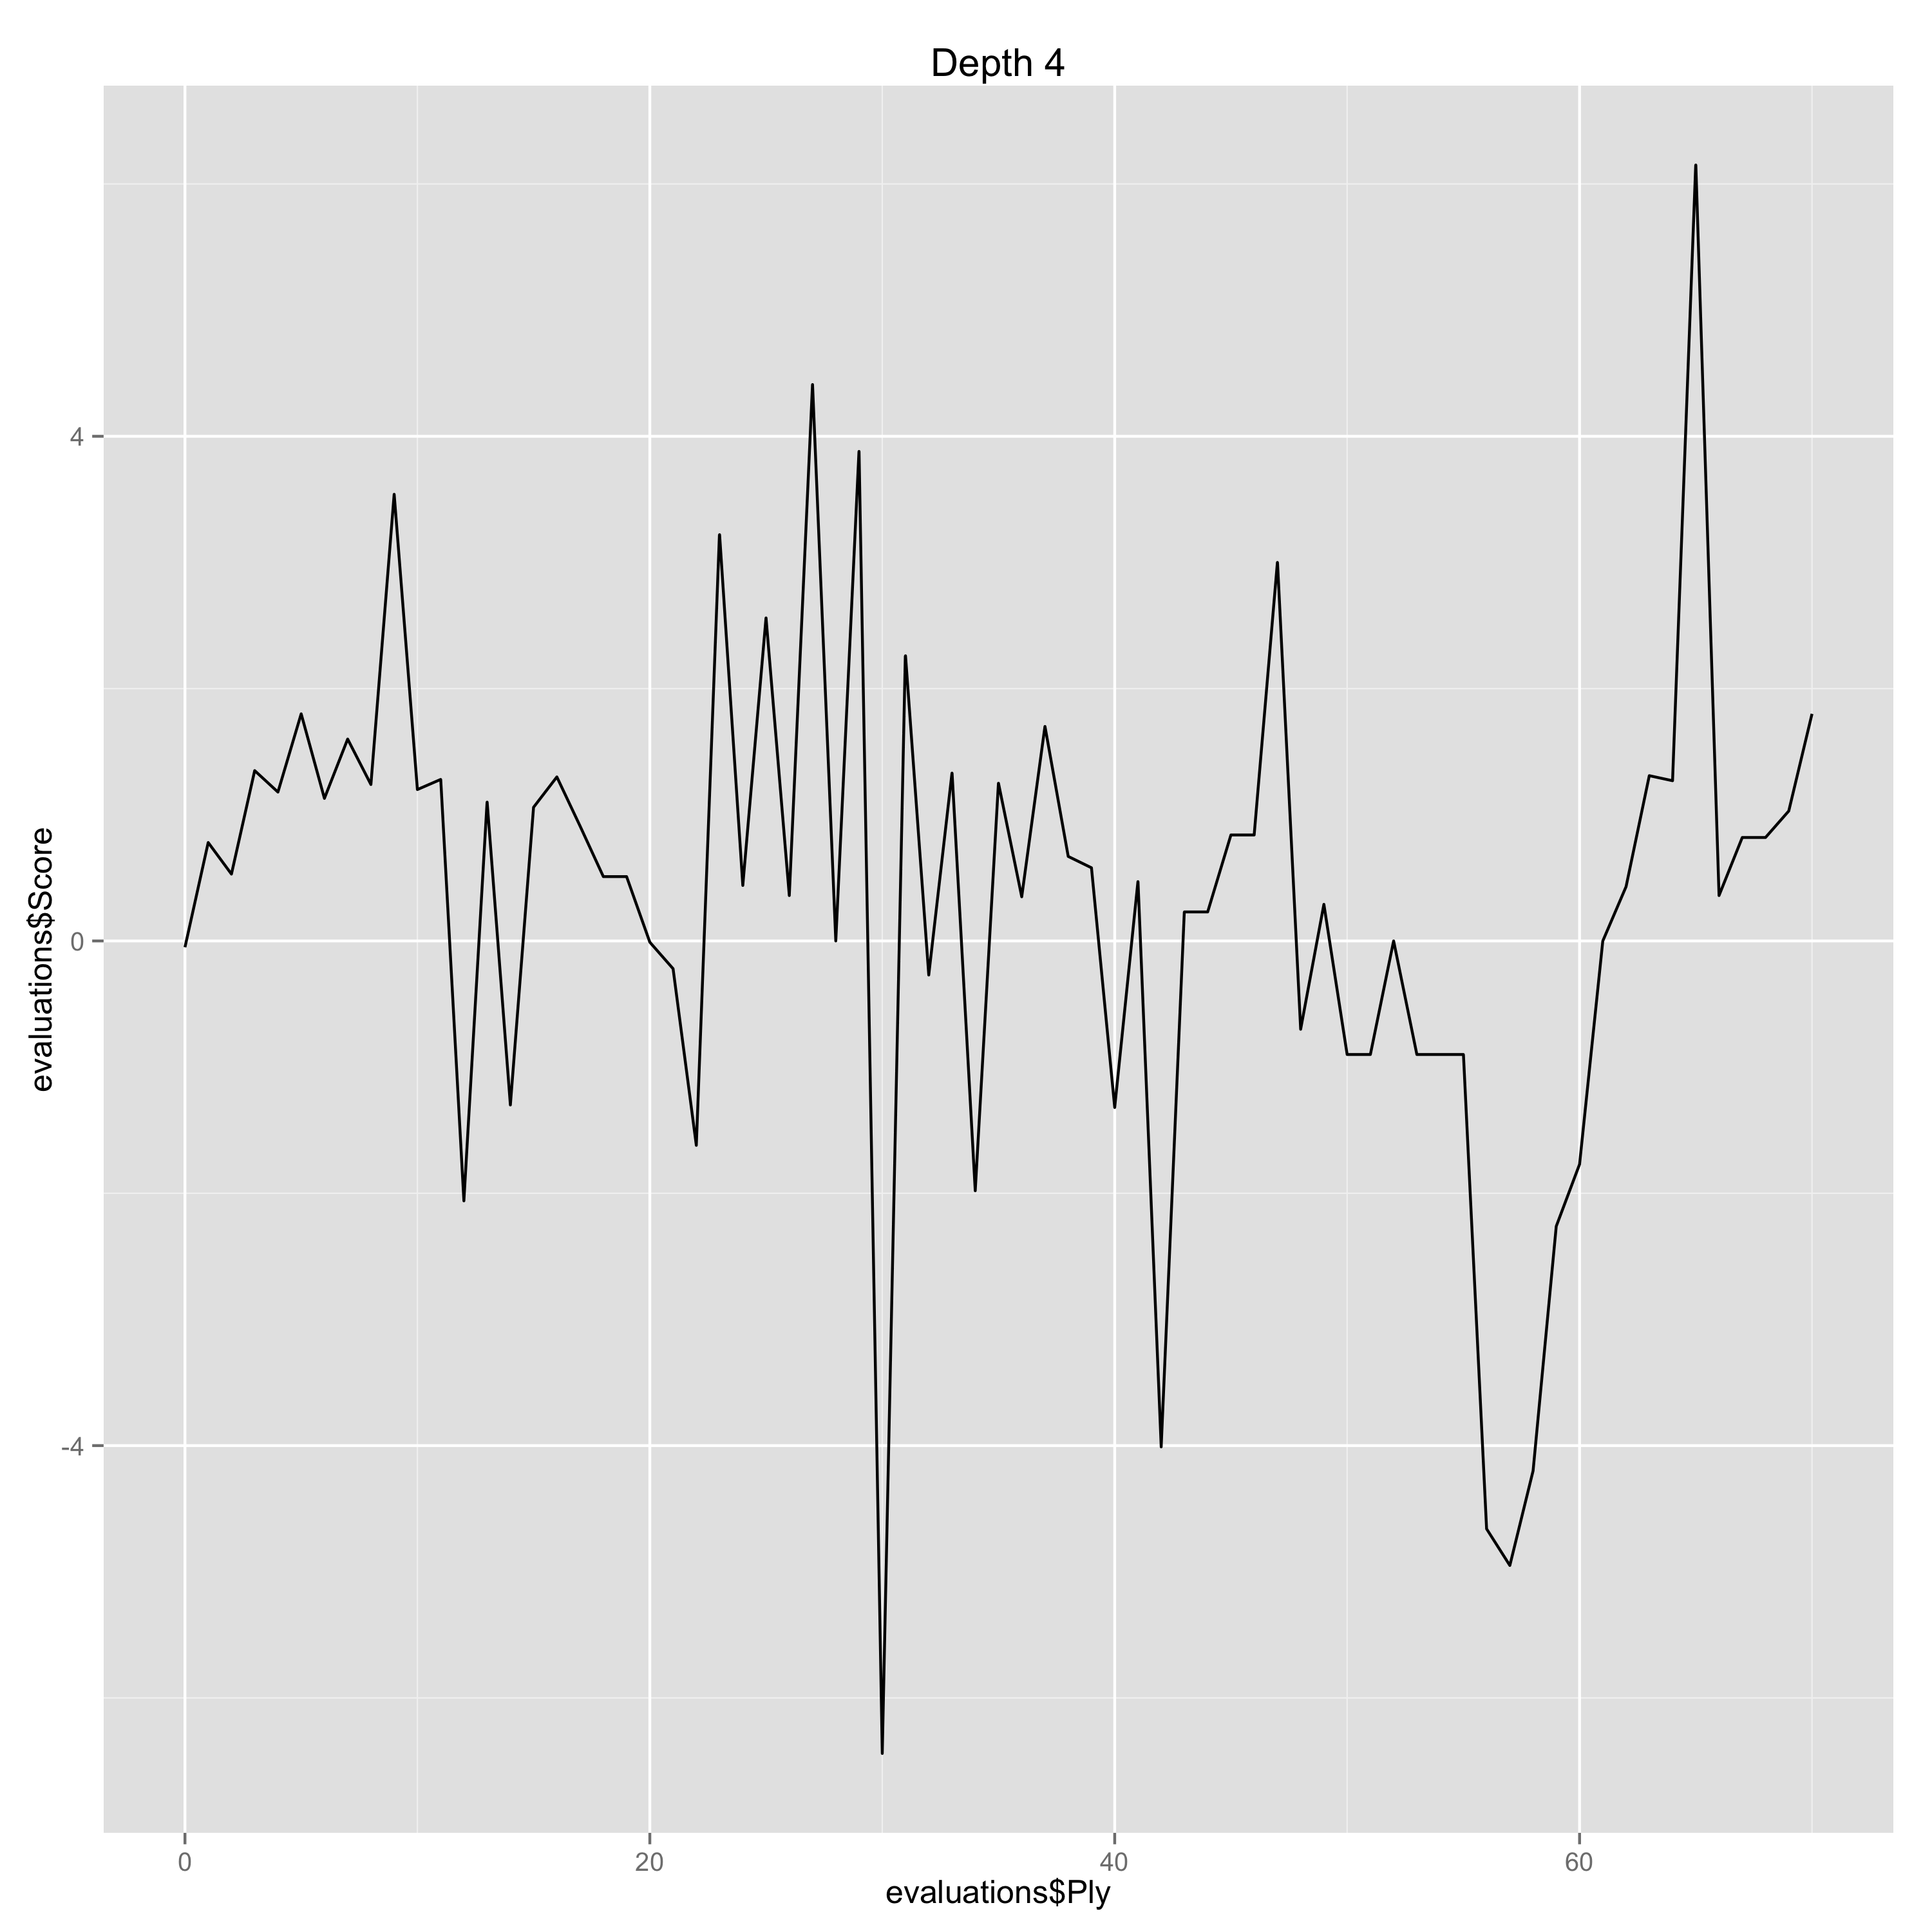

The file beside this chart, header and first rows:
Ply, Move, White, Black, Score, Eval, Comment
0, [1], e4, , -0.05, -0.05, 
1, [1], , c5, 0.78, -0.83, 
2, [2], Nf3, , 0.53, -0.25, 
3, [2], , e6, 1.35, -0.82, 
4, [3], Nc3, , 1.18, -0.17, 
5, [3], , a6, 1.8, -0.62, 
6, [4], Be2, , 1.13, -0.67, 
7, [4], , Nc6, 1.6, -0.47, 
8, [5], d4, , 1.24, -0.36, 
9, [5], , cxd4, 3.54, -2.3, Erreur
10, [6], Nxd4, , 1.2, -2.34, Erreur
11, [6], , Qc7, 1.28, -0.08, 
12, [7], O-O, , -2.06, -3.34, Gaffe
13, [7], , Nf6, 1.1, -3.16, Gaffe
14, [8], Be3, , -1.3, -2.4, Erreur
15, [8], , Be7, 1.06, -2.36, Erreur
16, [9], f4, , 1.3, 0.24, 
17, [9], , d6, 0.91, 0.39, 
18, [10], Kh1, , 0.51, -0.4, 
19, [10], , O-O, 0.51, 0.0, 
20, [11], Qe1, , -0.01, -0.52, 
21, [11], , Nxd4, -0.22, 0.21, 
22, [12], Bxd4, , -1.62, -1.4, Erreur
23, [12], , b5, 3.22, -4.84, Gaffe
24, [13], Qg3, , 0.44, -2.78, Erreur
25, [13], , Bb7, 2.56, -2.12, Erreur
26, [14], a3, , 0.36, -2.2, Erreur
27, [14], , Rad8, 4.41, -4.05, Gaffe
28, [15], Rae1, , 0.0, -4.41, Gaffe
29, [15], , Rd7, 3.88, -3.88, Gaffe
30, [16], Bd3, , -6.44, -10.32, Gaffe
31, [16], , Qd8, 2.26, -8.7, Gaffe
32, [17], Qh3, , -0.27, -2.53, Erreur
33, [17], , g6, 1.33, -1.6, Erreur
34, [18], f5, , -1.98, -3.31, Gaffe
35, [18], , e5, 1.25, -3.23, Gaffe
36, [19], Be3, , 0.35, -0.9, 
37, [19], , Re8, 1.7, -1.35, Erreur
38, [20], fxg6, , 0.67, -1.03, Erreur
39, [20], , hxg6, 0.58, 0.09, 
40, [21], Nd5, , -1.32, -1.9, Erreur
41, [21], , Nxd5, 0.47, -1.79, Erreur
42, [22], Rxf7, , -4.01, -4.48, Gaffe
43, [22], , Kxf7, 0.23, -4.24, Gaffe
44, [23], Qh7+, , 0.23, 0.0, 
45, [23], , Ke6, 0.84, -0.61, 
46, [24], exd5+, , 0.84, 0.0, 
47, [24], , Kxd5, 3.0, -2.16, Erreur
48, [25], Be4+, , -0.7, -3.7, Gaffe
49, [25], , Kxe4, 0.29, -0.99, 
50, [26], Qf7, , -0.9, -1.19, Erreur
51, [26], , Bf6, -0.9, 0.0, 
52, [27], Bd2+, , 0.0, 0.9, 
53, [27], , Kd4, -0.9, 0.9, 
54, [28], Be3+, , -0.9, 0.0, 
55, [28], , Ke4, -0.9, 0.0, 
56, [29], Qb3, , -4.66, -3.76, Gaffe
57, [29], , Kf5, -4.95, 0.29, 
58, [30], Rf1+, , -4.2, 0.75, 
59, [30], , Kg4, -2.26, -1.94, Erreur
... 11 more rows
